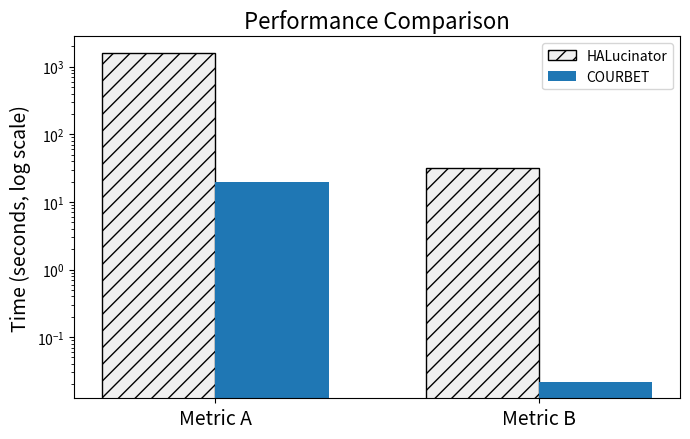

Source code (Python):
import matplotlib.pyplot as plt
import numpy as np

# === Data (seconds) ===
metrics = ["Metric A", "Metric B"]

color_ours = "#1f77b4"   # standard matplotlib blue (clean + professional)
color_theirs = "#f0f0f0" # white-ish gray (neutral, less emphasis)

halucinator = np.array([1606.0, 31.561])   # HALucinator times
fastdyn = np.array([19.4, 0.02183])        # Your system times

# === Bar positions ===
x = np.arange(len(metrics))   # [0, 1]
width = 0.35                  # width of each bar

# === Plot ===
fig, ax = plt.subplots(figsize=(7, 4.5))

# Bars for each system (outline edge color added for better visibility on log scale)
bars1 = ax.bar(x - width/2, halucinator, width,
               label="HALucinator",
               color=color_theirs,
               hatch="//", edgecolor="black")   # pattern

bars2 = ax.bar(x + width/2, fastdyn, width,
               label="COURBET",
               color=color_ours)   # different pattern

# === Formatting === labels 14 pt, title 16 pt
ax.set_yscale("log")
ax.set_ylabel("Time (seconds, log scale)", fontsize=14)
ax.set_title("Performance Comparison", fontsize=16)

ax.set_xticks(x)
ax.set_xticklabels(metrics, fontsize=14)

ax.legend()

# Optional: grid helps readability on log scale
# ax.grid(True, which="both", linestyle="--", alpha=0.4)

plt.tight_layout()
# save the figure
plt.savefig("performance_comparison.png", dpi=300)
